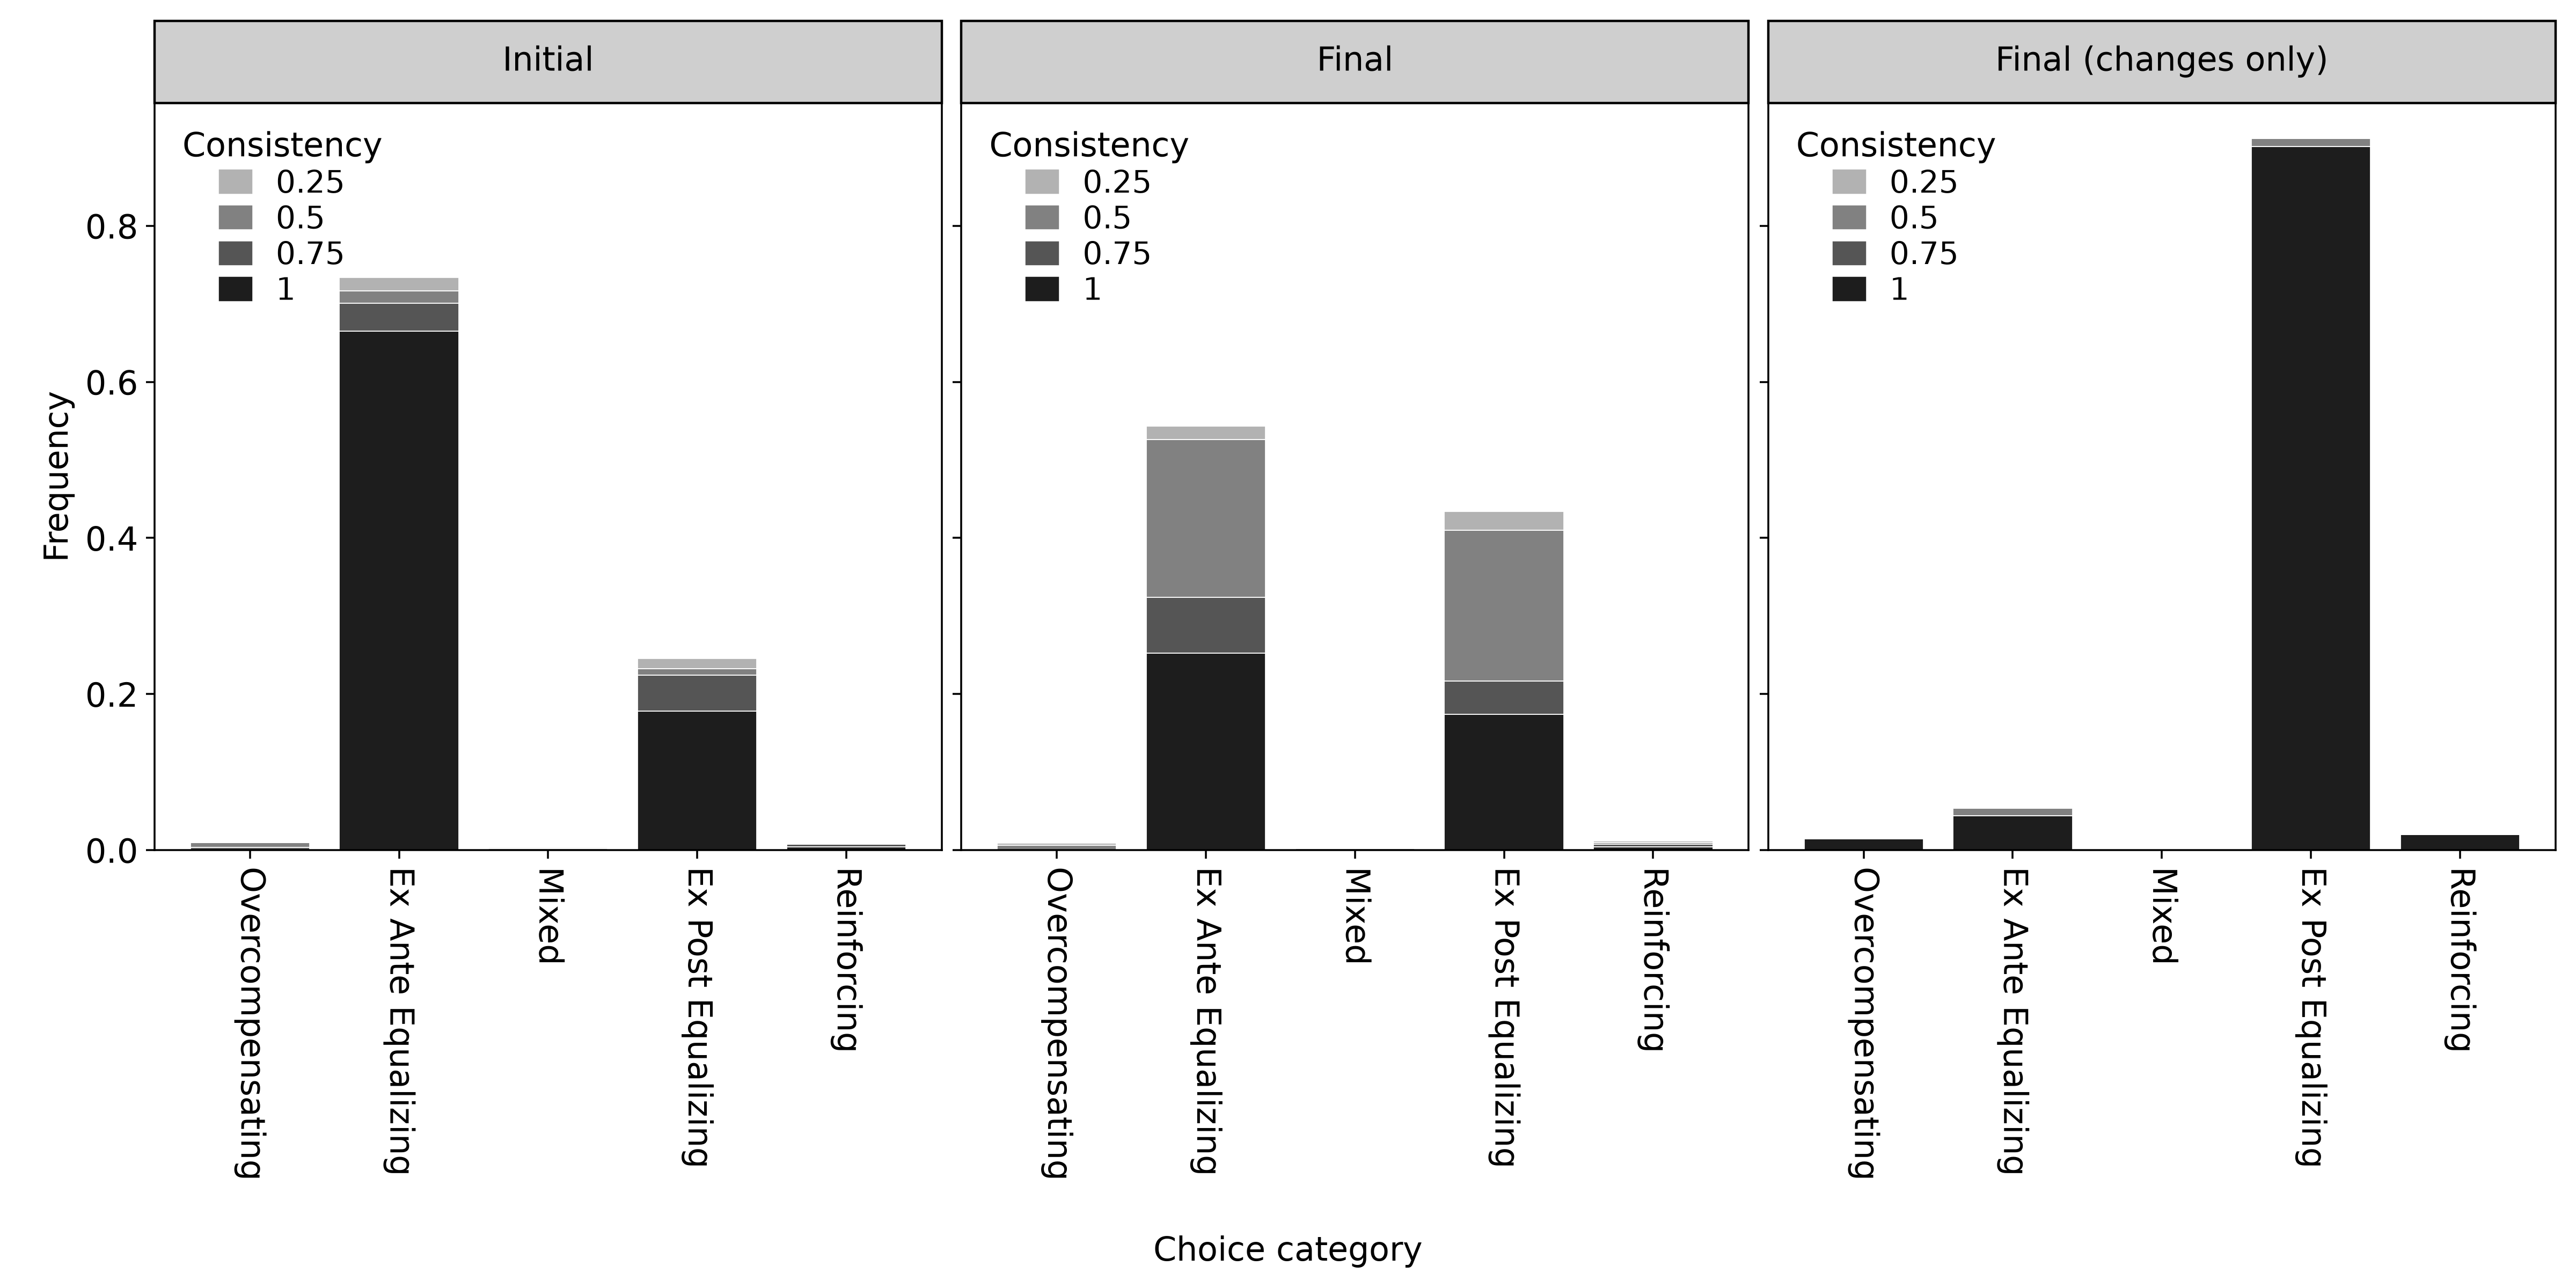

The data file committed next to this chart (first rows):
panel, category, consistency, count, percent, n_players, n_respondents, n_choices
initial, overcompensating, 0.25, 0, 0.0, 230, 230, 920
initial, overcompensating, 0.5, 6, 0.6522, 230, 230, 920
initial, overcompensating, 0.75, 3, 0.3261, 230, 230, 920
initial, overcompensating, 1.0, 0, 0.0, 230, 230, 920
initial, ex_ante_equalizing, 0.25, 16, 1.739, 230, 230, 920
initial, ex_ante_equalizing, 0.5, 14, 1.522, 230, 230, 920
initial, ex_ante_equalizing, 0.75, 33, 3.587, 230, 230, 920
initial, ex_ante_equalizing, 1.0, 612, 66.52, 230, 230, 920
initial, mixed, 0.25, 1, 0.1087, 230, 230, 920
initial, mixed, 0.5, 2, 0.2174, 230, 230, 920
initial, mixed, 0.75, 0, 0.0, 230, 230, 920
initial, mixed, 1.0, 0, 0.0, 230, 230, 920
initial, ex_post_equalizing, 0.25, 12, 1.304, 230, 230, 920
initial, ex_post_equalizing, 0.5, 8, 0.8696, 230, 230, 920
initial, ex_post_equalizing, 0.75, 42, 4.565, 230, 230, 920
initial, ex_post_equalizing, 1.0, 164, 17.83, 230, 230, 920
initial, reinforcing, 0.25, 0, 0.0, 230, 230, 920
initial, reinforcing, 0.5, 0, 0.0, 230, 230, 920
initial, reinforcing, 0.75, 3, 0.3261, 230, 230, 920
initial, reinforcing, 1.0, 4, 0.4348, 230, 230, 920
final, overcompensating, 0.25, 2, 0.2174, 230, 230, 920
final, overcompensating, 0.5, 6, 0.6522, 230, 230, 920
final, overcompensating, 0.75, 0, 0.0, 230, 230, 920
final, overcompensating, 1.0, 0, 0.0, 230, 230, 920
final, ex_ante_equalizing, 0.25, 16, 1.739, 230, 230, 920
final, ex_ante_equalizing, 0.5, 186, 20.22, 230, 230, 920
final, ex_ante_equalizing, 0.75, 66, 7.174, 230, 230, 920
final, ex_ante_equalizing, 1.0, 232, 25.22, 230, 230, 920
final, mixed, 0.25, 0, 0.0, 230, 230, 920
final, mixed, 0.5, 2, 0.2174, 230, 230, 920
final, mixed, 0.75, 0, 0.0, 230, 230, 920
final, mixed, 1.0, 0, 0.0, 230, 230, 920
final, ex_post_equalizing, 0.25, 22, 2.391, 230, 230, 920
final, ex_post_equalizing, 0.5, 178, 19.35, 230, 230, 920
final, ex_post_equalizing, 0.75, 39, 4.239, 230, 230, 920
final, ex_post_equalizing, 1.0, 160, 17.39, 230, 230, 920
final, reinforcing, 0.25, 2, 0.2174, 230, 230, 920
final, reinforcing, 0.5, 2, 0.2174, 230, 230, 920
final, reinforcing, 0.75, 3, 0.3261, 230, 230, 920
final, reinforcing, 1.0, 4, 0.4348, 230, 230, 920
changes, overcompensating, 0.5, 0, 0.0, 114, 114, 204
changes, overcompensating, 1.0, 3, 1.471, 114, 114, 204
changes, ex_ante_equalizing, 0.5, 2, 0.9804, 114, 114, 204
changes, ex_ante_equalizing, 1.0, 9, 4.412, 114, 114, 204
changes, mixed, 0.5, 0, 0.0, 114, 114, 204
changes, mixed, 1.0, 0, 0.0, 114, 114, 204
changes, ex_post_equalizing, 0.5, 2, 0.9804, 114, 114, 204
changes, ex_post_equalizing, 1.0, 184, 90.2, 114, 114, 204
changes, reinforcing, 0.5, 0, 0.0, 114, 114, 204
changes, reinforcing, 1.0, 4, 1.961, 114, 114, 204
